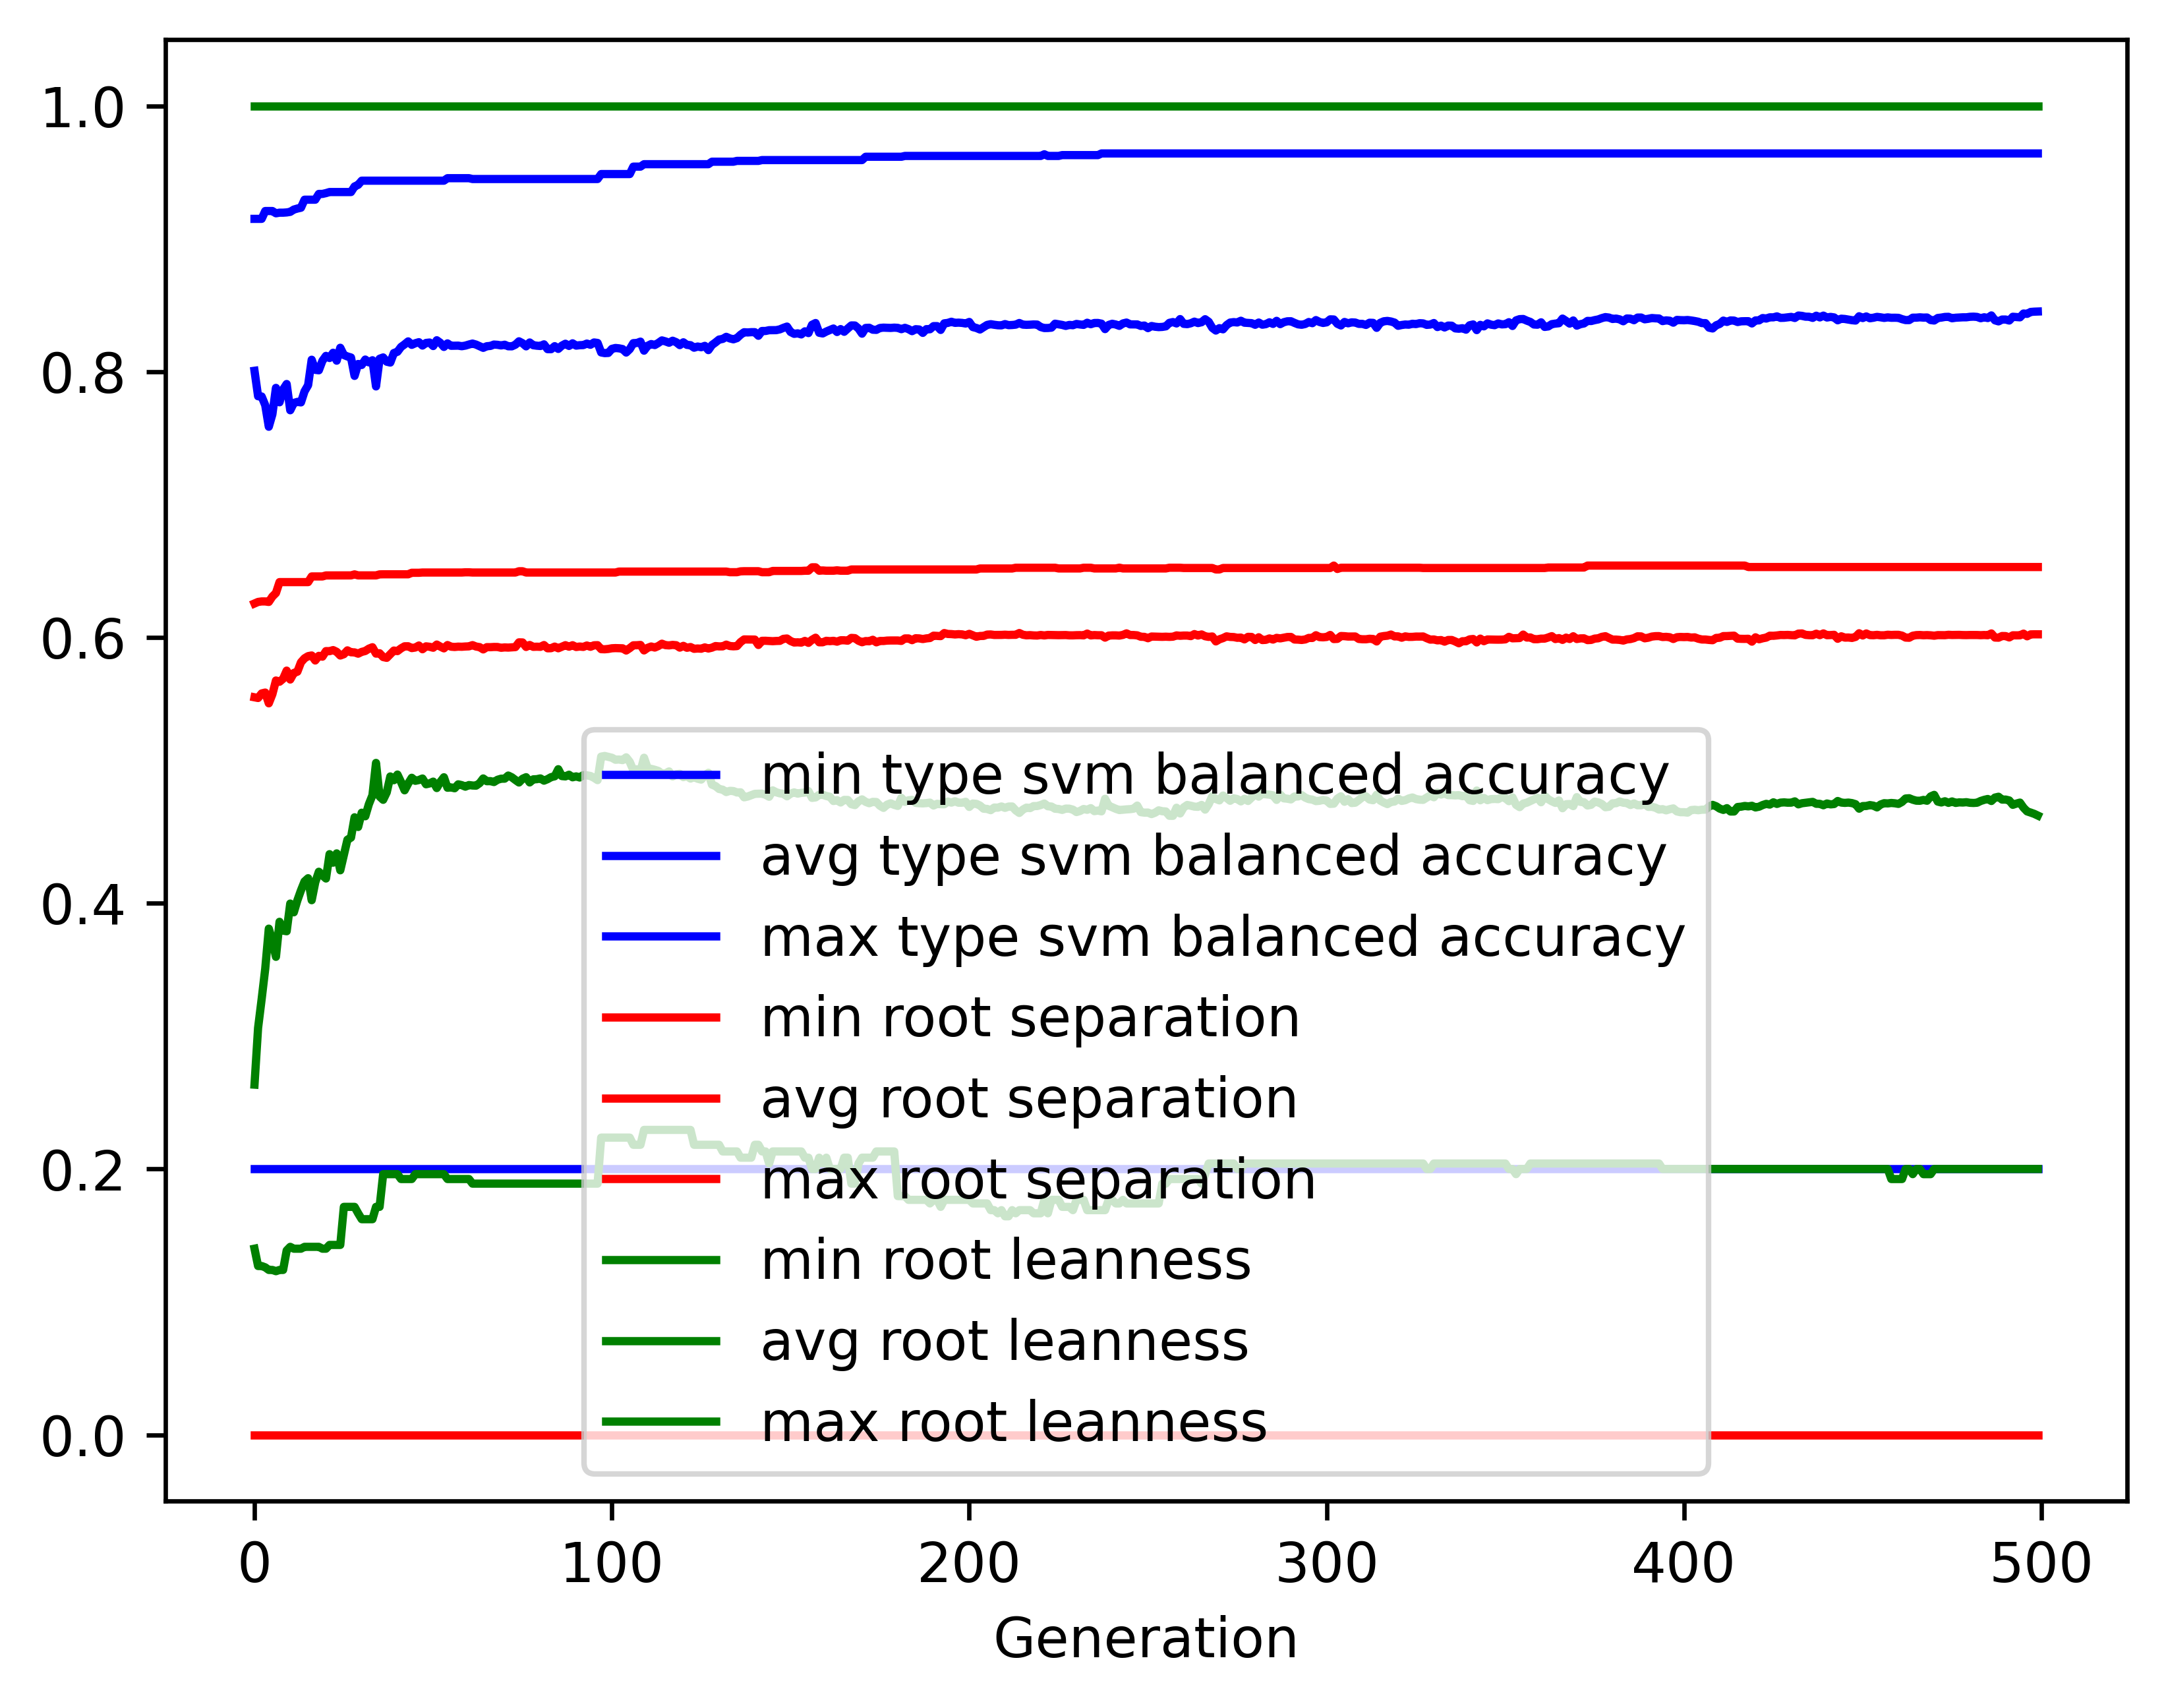

Values plotted in this chart, from the file beside it:
gen, evals, gen_feats, explored, type svm balanced accuracy_min, type svm balanced accuracy_avg, type svm balanced accuracy_max, type svm balanced accuracy_std, root separation_min, root separation_avg, root separation_max, root separation_std, root leanness_min, root leanness_avg, root leanness_max, root leanness_std
0, 500, 4004, 4004, 0.2, 0.8006, 0.9149, 0.1212, 0.0, 0.5549, 0.6255, 0.06294, 0.14, 0.2635, 1.0, 0.1341
1, 353, 3199, 4144, 0.2, 0.7815, 0.9149, 0.1335, 0.0, 0.5544, 0.6267, 0.06872, 0.127, 0.3061, 1.0, 0.1556
2, 349, 1977, 4270, 0.2, 0.7813, 0.9149, 0.1275, 0.0, 0.5578, 0.6271, 0.07022, 0.127, 0.3279, 1.0, 0.1601
3, 383, 1675, 4404, 0.2, 0.7748, 0.9208, 0.1364, 0.0, 0.5585, 0.6271, 0.07624, 0.126, 0.3506, 1.0, 0.1721
4, 390, 1339, 4531, 0.2, 0.7585, 0.9208, 0.1541, 0.0, 0.5504, 0.6267, 0.08837, 0.124, 0.3809, 1.0, 0.1867
5, 364, 1121, 4638, 0.2, 0.7678, 0.9208, 0.1553, 0.0, 0.5572, 0.6307, 0.08594, 0.124, 0.3718, 1.0, 0.1902
6, 370, 1088, 4745, 0.2, 0.7878, 0.9191, 0.1357, 0.0, 0.5676, 0.6334, 0.07776, 0.1231, 0.3596, 1.0, 0.1699
7, 380, 1042, 4842, 0.2, 0.7769, 0.9196, 0.1368, 0.0, 0.5666, 0.6416, 0.07785, 0.124, 0.386, 1.0, 0.1737
8, 373, 961, 4925, 0.2, 0.7865, 0.9196, 0.1376, 0.0, 0.5689, 0.6416, 0.0858, 0.124, 0.3794, 1.0, 0.1773
9, 375, 947, 5001, 0.2, 0.7907, 0.9198, 0.1365, 0.0, 0.575, 0.6416, 0.07818, 0.1387, 0.3789, 1.0, 0.1672
10, 363, 808, 5073, 0.2, 0.7709, 0.9202, 0.1668, 0.0, 0.5683, 0.6416, 0.08479, 0.1414, 0.3997, 1.0, 0.1861
11, 355, 828, 5145, 0.2, 0.7764, 0.9219, 0.1713, 0.0, 0.5732, 0.6416, 0.08322, 0.14, 0.3931, 1.0, 0.1935
12, 356, 793, 5197, 0.2, 0.7772, 0.9227, 0.1673, 0.0, 0.5742, 0.6416, 0.08261, 0.14, 0.4022, 1.0, 0.1892
13, 374, 760, 5250, 0.2, 0.7768, 0.9233, 0.1621, 0.0, 0.5813, 0.6416, 0.087, 0.14, 0.4097, 1.0, 0.1801
14, 370, 783, 5306, 0.2, 0.7852, 0.9294, 0.1467, 0.0, 0.5843, 0.6416, 0.08551, 0.1414, 0.4164, 1.0, 0.1734
15, 378, 741, 5359, 0.2, 0.7898, 0.9294, 0.1499, 0.0, 0.5859, 0.6416, 0.09059, 0.1414, 0.4188, 1.0, 0.1752
16, 377, 743, 5407, 0.2, 0.8089, 0.9294, 0.1464, 0.0, 0.5864, 0.6459, 0.09623, 0.1414, 0.4023, 1.0, 0.1785
17, 358, 708, 5442, 0.2, 0.8013, 0.9294, 0.157, 0.0, 0.5826, 0.6459, 0.1094, 0.1414, 0.4157, 1.0, 0.1878
18, 355, 706, 5477, 0.2, 0.801, 0.9337, 0.1525, 0.0, 0.5861, 0.6459, 0.1069, 0.1414, 0.4237, 1.0, 0.1821
19, 381, 708, 5511, 0.2, 0.8081, 0.9337, 0.1549, 0.0, 0.5855, 0.6459, 0.1135, 0.14, 0.421, 1.0, 0.1881
20, 373, 683, 5538, 0.2, 0.8118, 0.9343, 0.1534, 0.0, 0.5897, 0.6466, 0.1108, 0.14, 0.4186, 1.0, 0.1889
21, 380, 670, 5568, 0.2, 0.8102, 0.9351, 0.1518, 0.0, 0.5896, 0.6466, 0.1102, 0.1429, 0.4369, 1.0, 0.1811
22, 377, 669, 5593, 0.2, 0.8142, 0.9351, 0.1512, 0.0, 0.5905, 0.6467, 0.1104, 0.1429, 0.4305, 1.0, 0.1834
23, 374, 696, 5617, 0.2, 0.8082, 0.9351, 0.1556, 0.0, 0.5892, 0.6467, 0.1135, 0.1429, 0.4375, 1.0, 0.1878
24, 357, 659, 5646, 0.2, 0.8179, 0.9351, 0.1587, 0.0, 0.5864, 0.6467, 0.1226, 0.1429, 0.4248, 1.0, 0.193
25, 360, 635, 5663, 0.2, 0.8125, 0.9351, 0.1601, 0.0, 0.5874, 0.6467, 0.1223, 0.1715, 0.4362, 1.0, 0.1899
26, 363, 614, 5689, 0.2, 0.8114, 0.9351, 0.1552, 0.0, 0.5903, 0.6467, 0.1135, 0.1715, 0.4478, 1.0, 0.1821
27, 366, 600, 5698, 0.2, 0.8106, 0.9351, 0.1593, 0.0, 0.5888, 0.6467, 0.1198, 0.1715, 0.4494, 1.0, 0.1898
28, 384, 643, 5721, 0.2, 0.7968, 0.9393, 0.1618, 0.0, 0.5887, 0.6474, 0.1169, 0.1715, 0.4647, 1.0, 0.1943
29, 385, 608, 5734, 0.2, 0.8058, 0.9406, 0.164, 0.0, 0.5878, 0.6467, 0.1169, 0.1667, 0.4574, 1.0, 0.1976
30, 380, 622, 5749, 0.2, 0.805, 0.9437, 0.1602, 0.0, 0.5891, 0.6467, 0.117, 0.1622, 0.4681, 1.0, 0.1913
31, 371, 600, 5761, 0.2, 0.8091, 0.9437, 0.1623, 0.0, 0.5898, 0.6467, 0.1229, 0.1622, 0.4654, 1.0, 0.1901
32, 376, 594, 5772, 0.2, 0.807, 0.9437, 0.1622, 0.0, 0.5915, 0.6467, 0.1231, 0.1622, 0.4745, 1.0, 0.1857
33, 365, 611, 5784, 0.2, 0.8086, 0.9437, 0.1591, 0.0, 0.5926, 0.6467, 0.1202, 0.1622, 0.4812, 1.0, 0.1792
34, 368, 593, 5800, 0.2, 0.7889, 0.9437, 0.1697, 0.0, 0.5878, 0.6467, 0.1259, 0.1715, 0.5056, 1.0, 0.1836
35, 363, 547, 5807, 0.2, 0.8097, 0.9437, 0.17, 0.0, 0.5881, 0.6474, 0.137, 0.1715, 0.4803, 1.0, 0.1915
36, 366, 581, 5817, 0.2, 0.8107, 0.9437, 0.1753, 0.0, 0.5852, 0.6475, 0.1419, 0.1961, 0.4778, 1.0, 0.1997
37, 379, 606, 5822, 0.2, 0.8075, 0.9437, 0.1749, 0.0, 0.5846, 0.6475, 0.1418, 0.1961, 0.4834, 1.0, 0.2014
38, 368, 551, 5834, 0.2, 0.8068, 0.9437, 0.1709, 0.0, 0.5874, 0.6475, 0.1397, 0.1961, 0.4954, 1.0, 0.1894
39, 371, 558, 5840, 0.2, 0.814, 0.9437, 0.1662, 0.0, 0.5901, 0.6475, 0.1347, 0.1961, 0.4925, 1.0, 0.1816
40, 361, 539, 5844, 0.2, 0.8149, 0.9437, 0.1655, 0.0, 0.5897, 0.6475, 0.1345, 0.1961, 0.4968, 1.0, 0.1764
41, 348, 530, 5848, 0.2, 0.8185, 0.9437, 0.1632, 0.0, 0.5917, 0.6475, 0.132, 0.1925, 0.4912, 1.0, 0.1781
42, 373, 567, 5852, 0.2, 0.8205, 0.9437, 0.1605, 0.0, 0.5933, 0.6475, 0.1295, 0.1925, 0.4849, 1.0, 0.1792
43, 359, 516, 5854, 0.2, 0.8228, 0.9437, 0.1582, 0.0, 0.5933, 0.6475, 0.1264, 0.1925, 0.4901, 1.0, 0.1735
44, 365, 551, 5856, 0.2, 0.8201, 0.9437, 0.1602, 0.0, 0.592, 0.6486, 0.1292, 0.1925, 0.4944, 1.0, 0.1725
45, 360, 521, 5857, 0.2, 0.8214, 0.9437, 0.1601, 0.0, 0.5924, 0.6486, 0.1293, 0.1961, 0.4921, 1.0, 0.1723
46, 363, 535, 5860, 0.2, 0.8221, 0.9437, 0.1578, 0.0, 0.5939, 0.6486, 0.1266, 0.1961, 0.4927, 1.0, 0.1702
47, 378, 549, 5866, 0.2, 0.8196, 0.9437, 0.1631, 0.0, 0.5911, 0.6488, 0.1319, 0.1961, 0.4938, 1.0, 0.1751
48, 373, 548, 5866, 0.2, 0.8216, 0.9437, 0.1605, 0.0, 0.5933, 0.6488, 0.1295, 0.1961, 0.4895, 1.0, 0.1736
49, 372, 565, 5869, 0.2, 0.8219, 0.9437, 0.1606, 0.0, 0.5929, 0.6488, 0.1294, 0.1961, 0.4901, 1.0, 0.174
50, 384, 576, 5874, 0.2, 0.8192, 0.9437, 0.1629, 0.0, 0.5922, 0.6488, 0.1322, 0.1961, 0.4915, 1.0, 0.1774
51, 362, 559, 5878, 0.2, 0.8236, 0.9437, 0.1583, 0.0, 0.5946, 0.6488, 0.1268, 0.1961, 0.4867, 1.0, 0.1752
52, 364, 540, 5880, 0.2, 0.8217, 0.9437, 0.1608, 0.0, 0.5931, 0.6488, 0.1295, 0.1961, 0.4913, 1.0, 0.1736
53, 361, 537, 5884, 0.2, 0.8186, 0.9437, 0.163, 0.0, 0.5918, 0.6488, 0.1322, 0.1961, 0.4948, 1.0, 0.1755
54, 356, 538, 5884, 0.2, 0.8212, 0.9455, 0.1615, 0.0, 0.5943, 0.6488, 0.1298, 0.1925, 0.4869, 1.0, 0.1777
55, 372, 531, 5886, 0.2, 0.8194, 0.9455, 0.1641, 0.0, 0.593, 0.6488, 0.1324, 0.1925, 0.4871, 1.0, 0.1802
56, 364, 581, 5889, 0.2, 0.8195, 0.9455, 0.1642, 0.0, 0.5928, 0.6488, 0.1324, 0.1925, 0.4865, 1.0, 0.1813
57, 356, 554, 5890, 0.2, 0.8195, 0.9455, 0.1636, 0.0, 0.5931, 0.6488, 0.1324, 0.1925, 0.4895, 1.0, 0.1784
58, 366, 560, 5891, 0.2, 0.8191, 0.9455, 0.164, 0.0, 0.593, 0.6488, 0.1324, 0.1925, 0.4888, 1.0, 0.1793
59, 375, 572, 5891, 0.2, 0.8196, 0.9455, 0.1638, 0.0, 0.5932, 0.649, 0.1325, 0.1925, 0.4877, 1.0, 0.1796
... 440 more rows
